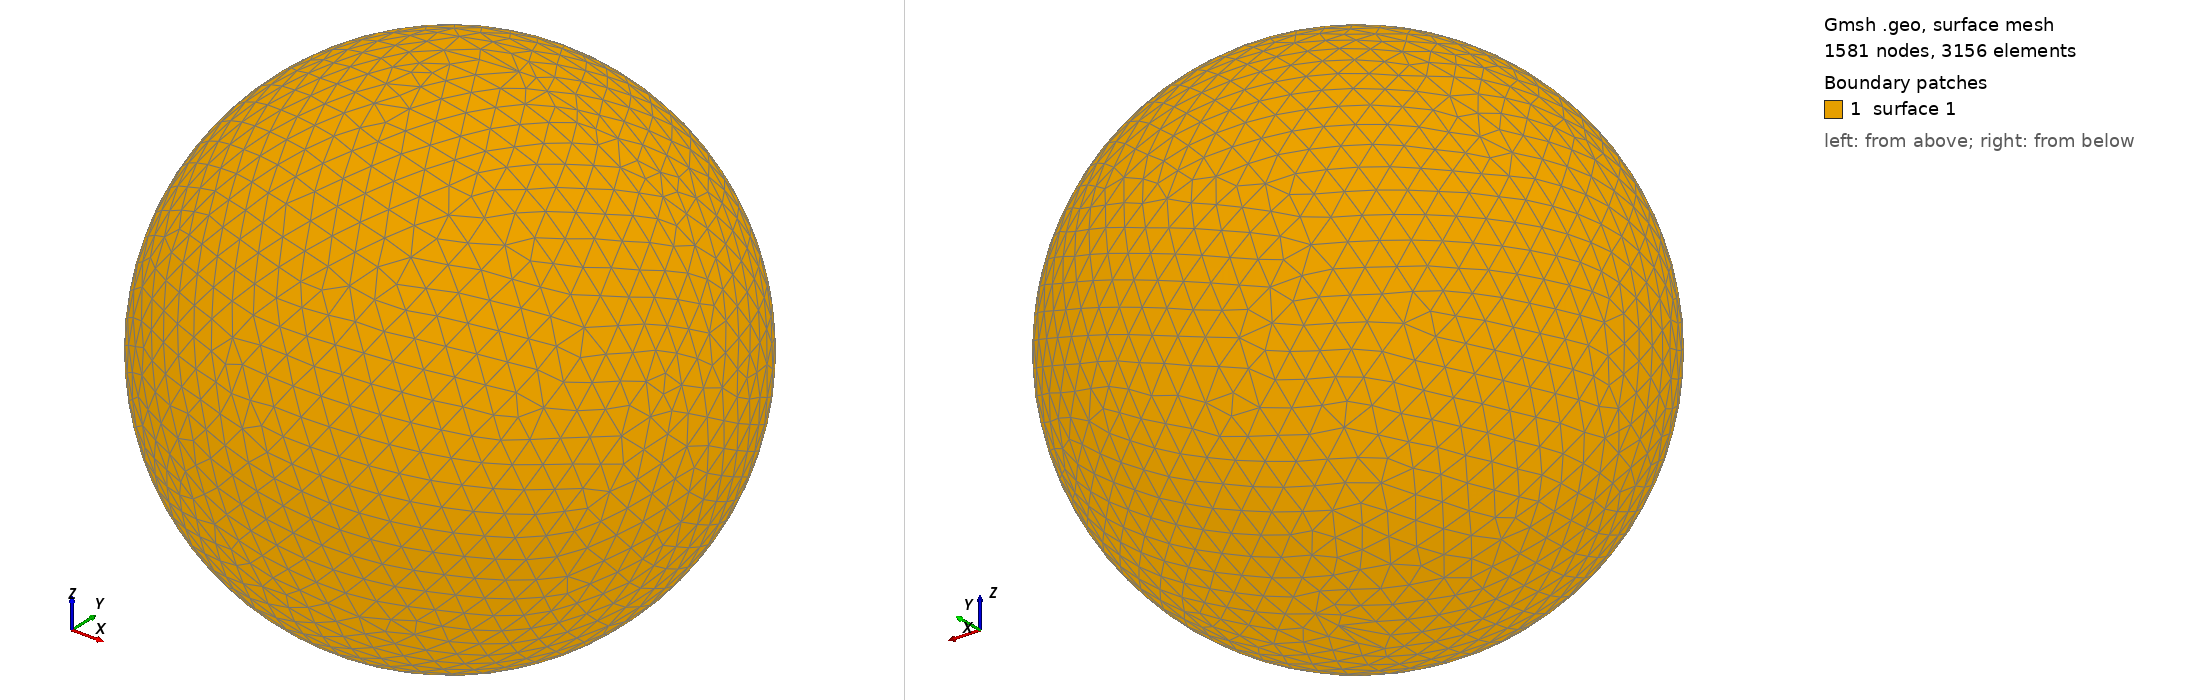

Gmsh geometry script, surface-meshed: 1581 nodes, 3156 surface elements. Boundary patches (legend numbers): 1 surface 1. Left view from above one corner, right view from below the opposite corner. The script declares no physical surfaces, so the legend lists its geometric surfaces. The drawing asked Gmsh for element sizes between 1% and 20% of the model's largest extent; the script's own settings can give other sizes.

=== shot0243.geo (drawn) ===
SetFactory("OpenCASCADE");
Point(1) = {0,0,0,0};
Sphere(1) = {0,0,0,0.00317800};
MeshSize{ PointsOf{ Surface{:}; } } = 0.000317800;
Mesh.ElementOrder=1;
Mesh.Format=39;
